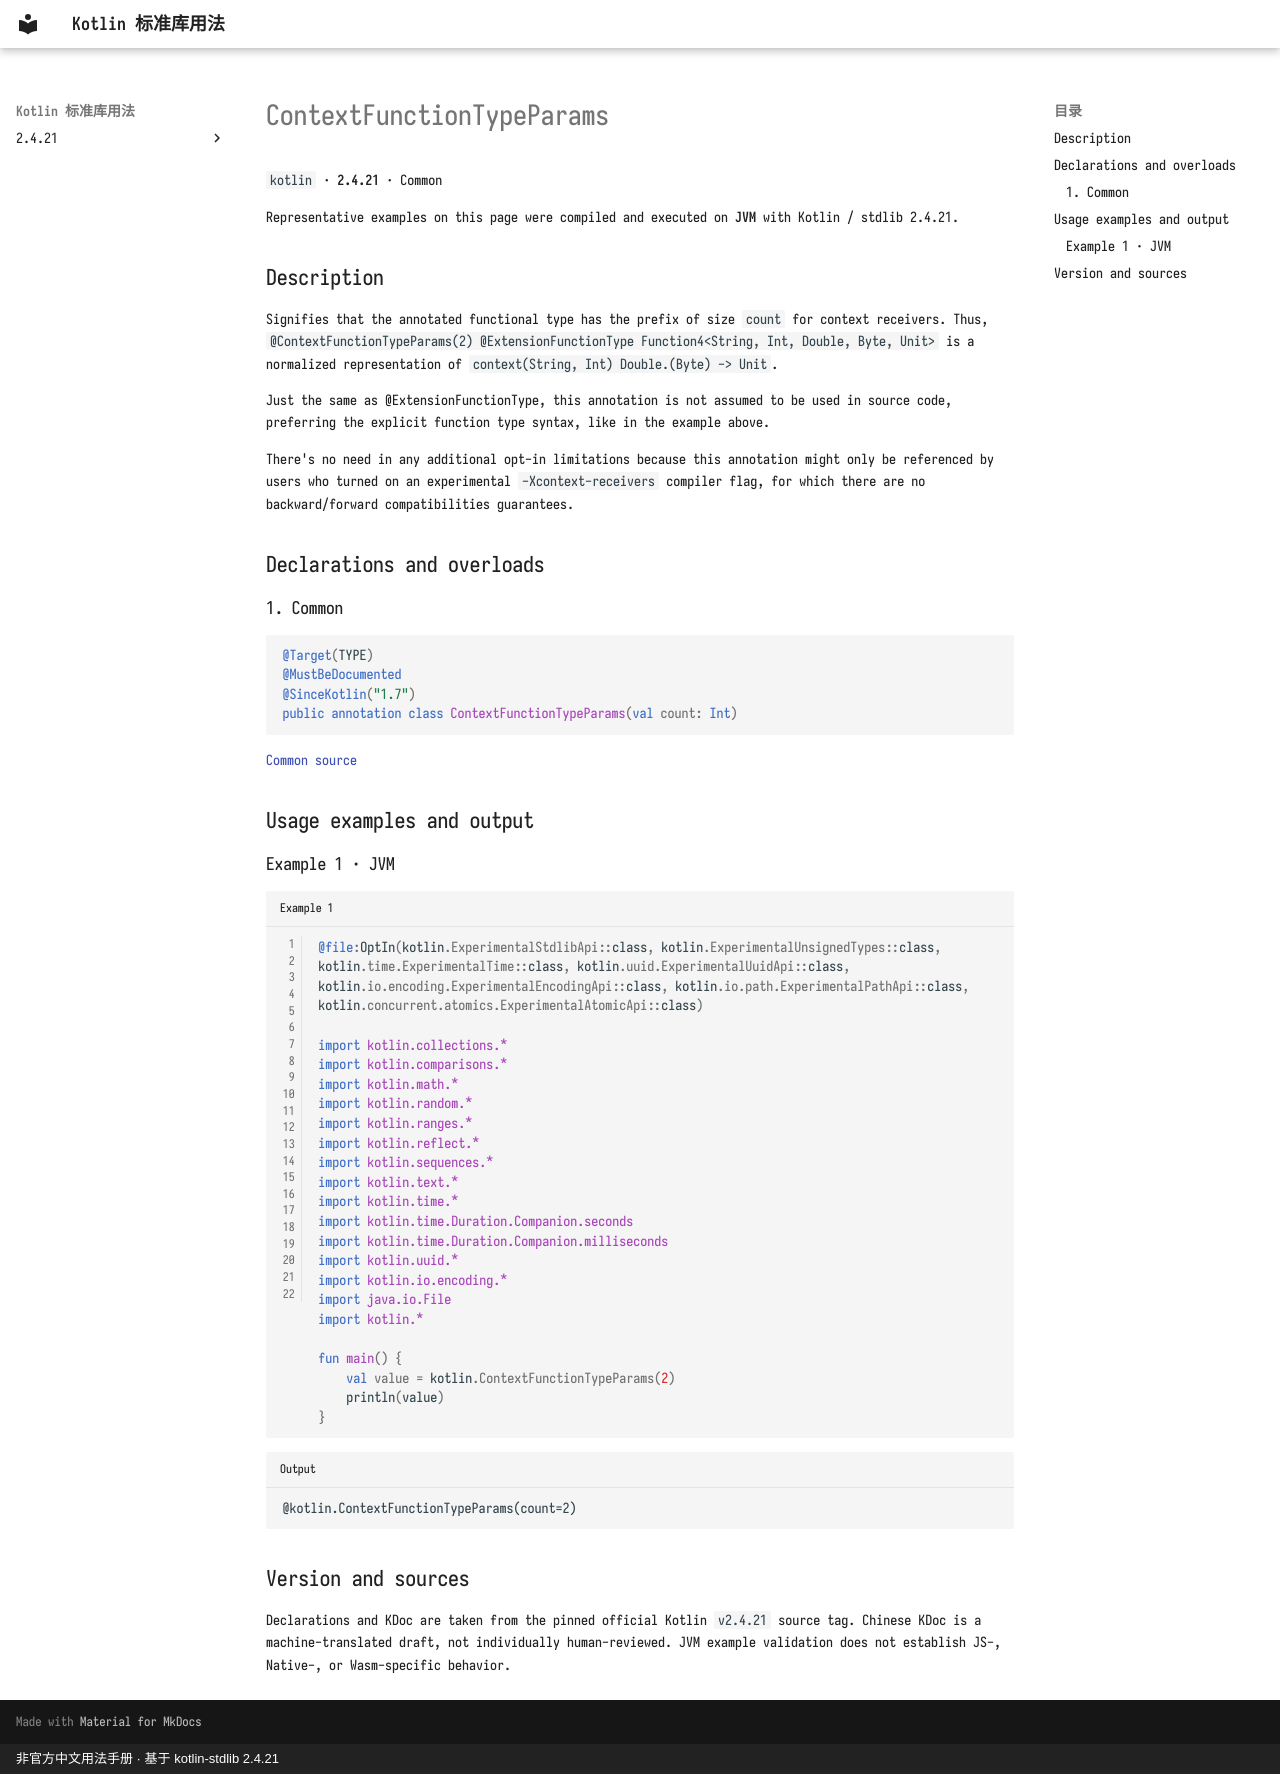

repository: oooooooko/kotlin-stdlib-docs · page: en/api/kotlin/contextfunctiontypeparams--441f1165/index.html · generator: mkdocs · copyright: 非官方中文用法手册 · 基于 kotlin-stdlib 2.4.21

# ContextFunctionTypeParams

`kotlin` · **2.4.21** · Common

Representative examples on this page were compiled and executed on **JVM** with Kotlin / stdlib 2.4.21.

## Description

Signifies that the annotated functional type has the prefix of size `count` for context receivers.
Thus, `@ContextFunctionTypeParams(2) @ExtensionFunctionType Function4<String, Int, Double, Byte, Unit>` is a normalized representation of
`context(String, Int) Double.(Byte) -> Unit`.

Just the same as @ExtensionFunctionType, this annotation is not assumed to be used in source code, preferring the explicit function type
syntax, like in the example above.

There's no need in any additional opt-in limitations because this annotation might only be referenced by users
who turned on an experimental `-Xcontext-receivers` compiler flag, for which there are no backward/forward compatibilities guarantees.

## Declarations and overloads

### 1. Common

```kotlin
@Target(TYPE)
@MustBeDocumented
@SinceKotlin("1.7")
public annotation class ContextFunctionTypeParams(val count: Int)
```

[Common source](https://github.com/JetBrains/kotlin/blob/v2.4.21/libraries/stdlib/src/kotlin/Annotations.kt#L102)

## Usage examples and output

### Example 1 · JVM

```kotlin title="Example 1" linenums="1"
@file:OptIn(kotlin.ExperimentalStdlibApi::class, kotlin.ExperimentalUnsignedTypes::class, kotlin.time.ExperimentalTime::class, kotlin.uuid.ExperimentalUuidApi::class, kotlin.io.encoding.ExperimentalEncodingApi::class, kotlin.io.path.ExperimentalPathApi::class, kotlin.concurrent.atomics.ExperimentalAtomicApi::class)

import kotlin.collections.*
import kotlin.comparisons.*
import kotlin.math.*
import kotlin.random.*
import kotlin.ranges.*
import kotlin.reflect.*
import kotlin.sequences.*
import kotlin.text.*
import kotlin.time.*
import kotlin.time.Duration.Companion.seconds
import kotlin.time.Duration.Companion.milliseconds
import kotlin.uuid.*
import kotlin.io.encoding.*
import java.io.File
import kotlin.*

fun main() {
    val value = kotlin.ContextFunctionTypeParams(2)
    println(value)
}
```

```text title="Output"
@kotlin.ContextFunctionTypeParams(count=2)
```

## Version and sources

Declarations and KDoc are taken from the pinned official Kotlin `v2.4.21` source tag. Chinese KDoc is a machine-translated draft, not individually human-reviewed. JVM example validation does not establish JS-, Native-, or Wasm-specific behavior.
